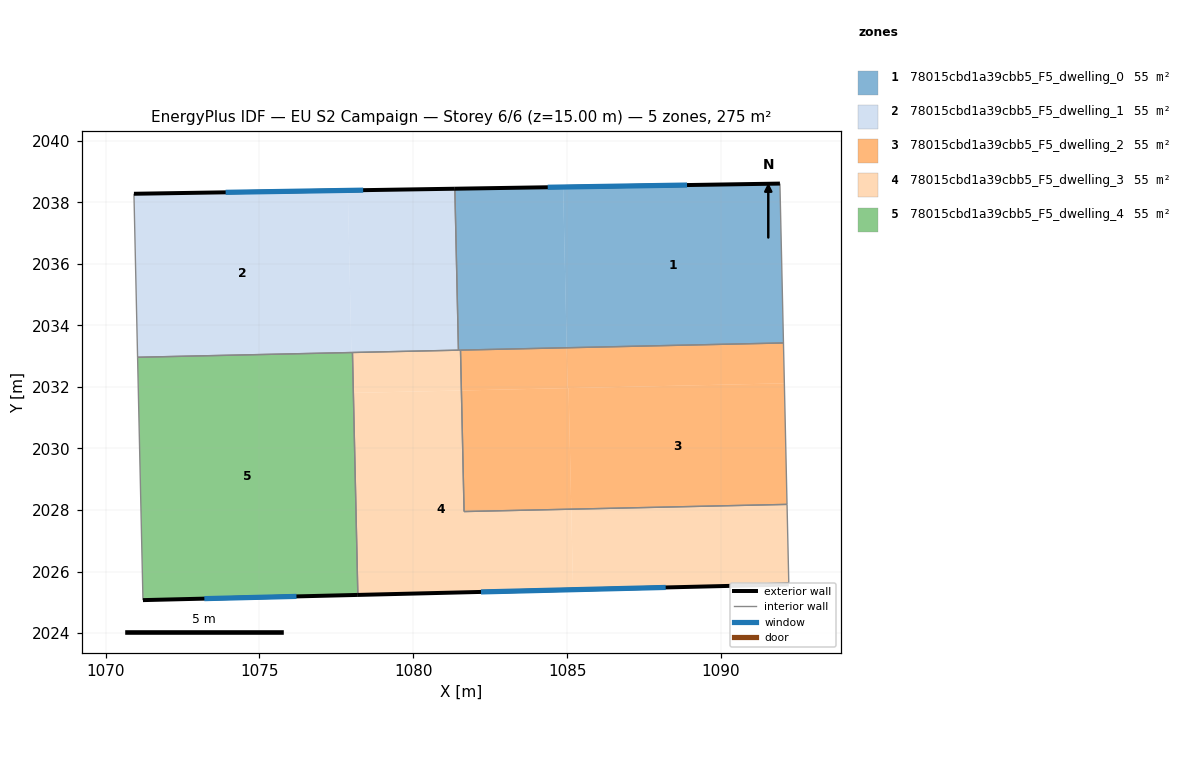
=== STOREY PLAN SPEC (per zone: floor XY polygon, exterior-wall plan segments, windows/doors) ===
zone 1: 78015cbd1a39cbb5_F5_dwelling_0  (55.1 m²)
  floor: (1091.91, 2038.61) (1092.03, 2033.43) (1084.98, 2033.27) (1084.87, 2038.50)
  floor: (1084.87, 2038.50) (1084.98, 2033.27) (1081.47, 2033.19) (1081.35, 2038.44)
  exterior wall: (1091.91, 2038.61) – (1081.35, 2038.44)  [10.6 m]
    window: (1088.89, 2038.56) – (1084.37, 2038.49)  [5.8 m²]
  interior walls: 4
zone 2: 78015cbd1a39cbb5_F5_dwelling_1  (55.1 m²)
  floor: (1077.87, 2038.39) (1077.99, 2033.12) (1071.04, 2032.96) (1070.92, 2038.28)
  floor: (1081.35, 2038.44) (1081.47, 2033.19) (1078.02, 2033.12) (1077.99, 2033.12) (1077.87, 2038.39)
  exterior wall: (1081.35, 2038.44) – (1070.92, 2038.28)  [10.4 m]
    window: (1078.37, 2038.39) – (1073.90, 2038.32)  [5.7 m²]
  interior walls: 4
zone 3: 78015cbd1a39cbb5_F5_dwelling_2  (55.1 m²)
  floor: (1092.06, 2032.12) (1092.14, 2028.18) (1085.13, 2028.03) (1085.04, 2031.96)
  floor: (1092.03, 2033.43) (1092.06, 2032.12) (1085.01, 2031.96) (1084.98, 2033.27)
  floor: (1085.05, 2031.96) (1085.13, 2028.03) (1081.65, 2027.95) (1081.56, 2031.88)
  floor: (1084.98, 2033.27) (1085.01, 2031.96) (1081.56, 2031.88) (1081.53, 2033.20)
  interior walls: 4
zone 4: 78015cbd1a39cbb5_F5_dwelling_3  (55.1 m²)
  floor: (1081.56, 2031.88) (1081.65, 2027.95) (1085.13, 2028.03) (1085.19, 2025.41) (1078.20, 2025.24) (1078.05, 2031.81)
  floor: (1092.14, 2028.18) (1092.20, 2025.58) (1085.19, 2025.41) (1085.13, 2028.03)
  floor: (1081.53, 2033.20) (1081.56, 2031.88) (1078.05, 2031.81) (1078.02, 2033.12)
  exterior wall: (1078.20, 2025.24) – (1092.20, 2025.58)  [14.0 m]
    window: (1082.20, 2025.34) – (1088.20, 2025.48)  [7.7 m²]
  interior walls: 6
zone 5: 78015cbd1a39cbb5_F5_dwelling_4  (55.1 m²)
  floor: (1078.02, 2033.12) (1078.20, 2025.24) (1071.21, 2025.07) (1071.04, 2032.96)
  exterior wall: (1071.21, 2025.07) – (1078.20, 2025.24)  [7.0 m]
    window: (1073.21, 2025.12) – (1076.20, 2025.19)  [3.8 m²]
  interior walls: 3

=== DERIVED (storey summary) ===
Building: EU S2 Campaign
Storey: 6 of 6  (floor level z = 15.00 m)
Storey gross floor area: 275.4 m²
Zones on this storey: 5
  - 78015cbd1a39cbb5_F5_dwelling_0: floor 55.1 m²; exterior wall 10.6 m (31.7 m²); 1 window(s) 5.8 m²; WWR 18.4%
  - 78015cbd1a39cbb5_F5_dwelling_1: floor 55.1 m²; exterior wall 10.4 m (31.3 m²); 1 window(s) 5.7 m²; WWR 18.4%
  - 78015cbd1a39cbb5_F5_dwelling_2: floor 55.1 m²
  - 78015cbd1a39cbb5_F5_dwelling_3: floor 55.1 m²; exterior wall 14.0 m (42.0 m²); 1 window(s) 7.7 m²; WWR 18.4%
  - 78015cbd1a39cbb5_F5_dwelling_4: floor 55.1 m²; exterior wall 7.0 m (21.0 m²); 1 window(s) 3.8 m²; WWR 18.4%
Zone adjacency (shared interzone walls):
  - 78015cbd1a39cbb5_F5_dwelling_0 ↔ 78015cbd1a39cbb5_F5_dwelling_1
  - 78015cbd1a39cbb5_F5_dwelling_0 ↔ 78015cbd1a39cbb5_F5_dwelling_2
  - 78015cbd1a39cbb5_F5_dwelling_0 ↔ 78015cbd1a39cbb5_F5_dwelling_3
  - 78015cbd1a39cbb5_F5_dwelling_1 ↔ 78015cbd1a39cbb5_F5_dwelling_3
  - 78015cbd1a39cbb5_F5_dwelling_1 ↔ 78015cbd1a39cbb5_F5_dwelling_4
  - 78015cbd1a39cbb5_F5_dwelling_2 ↔ 78015cbd1a39cbb5_F5_dwelling_3
  - 78015cbd1a39cbb5_F5_dwelling_3 ↔ 78015cbd1a39cbb5_F5_dwelling_4